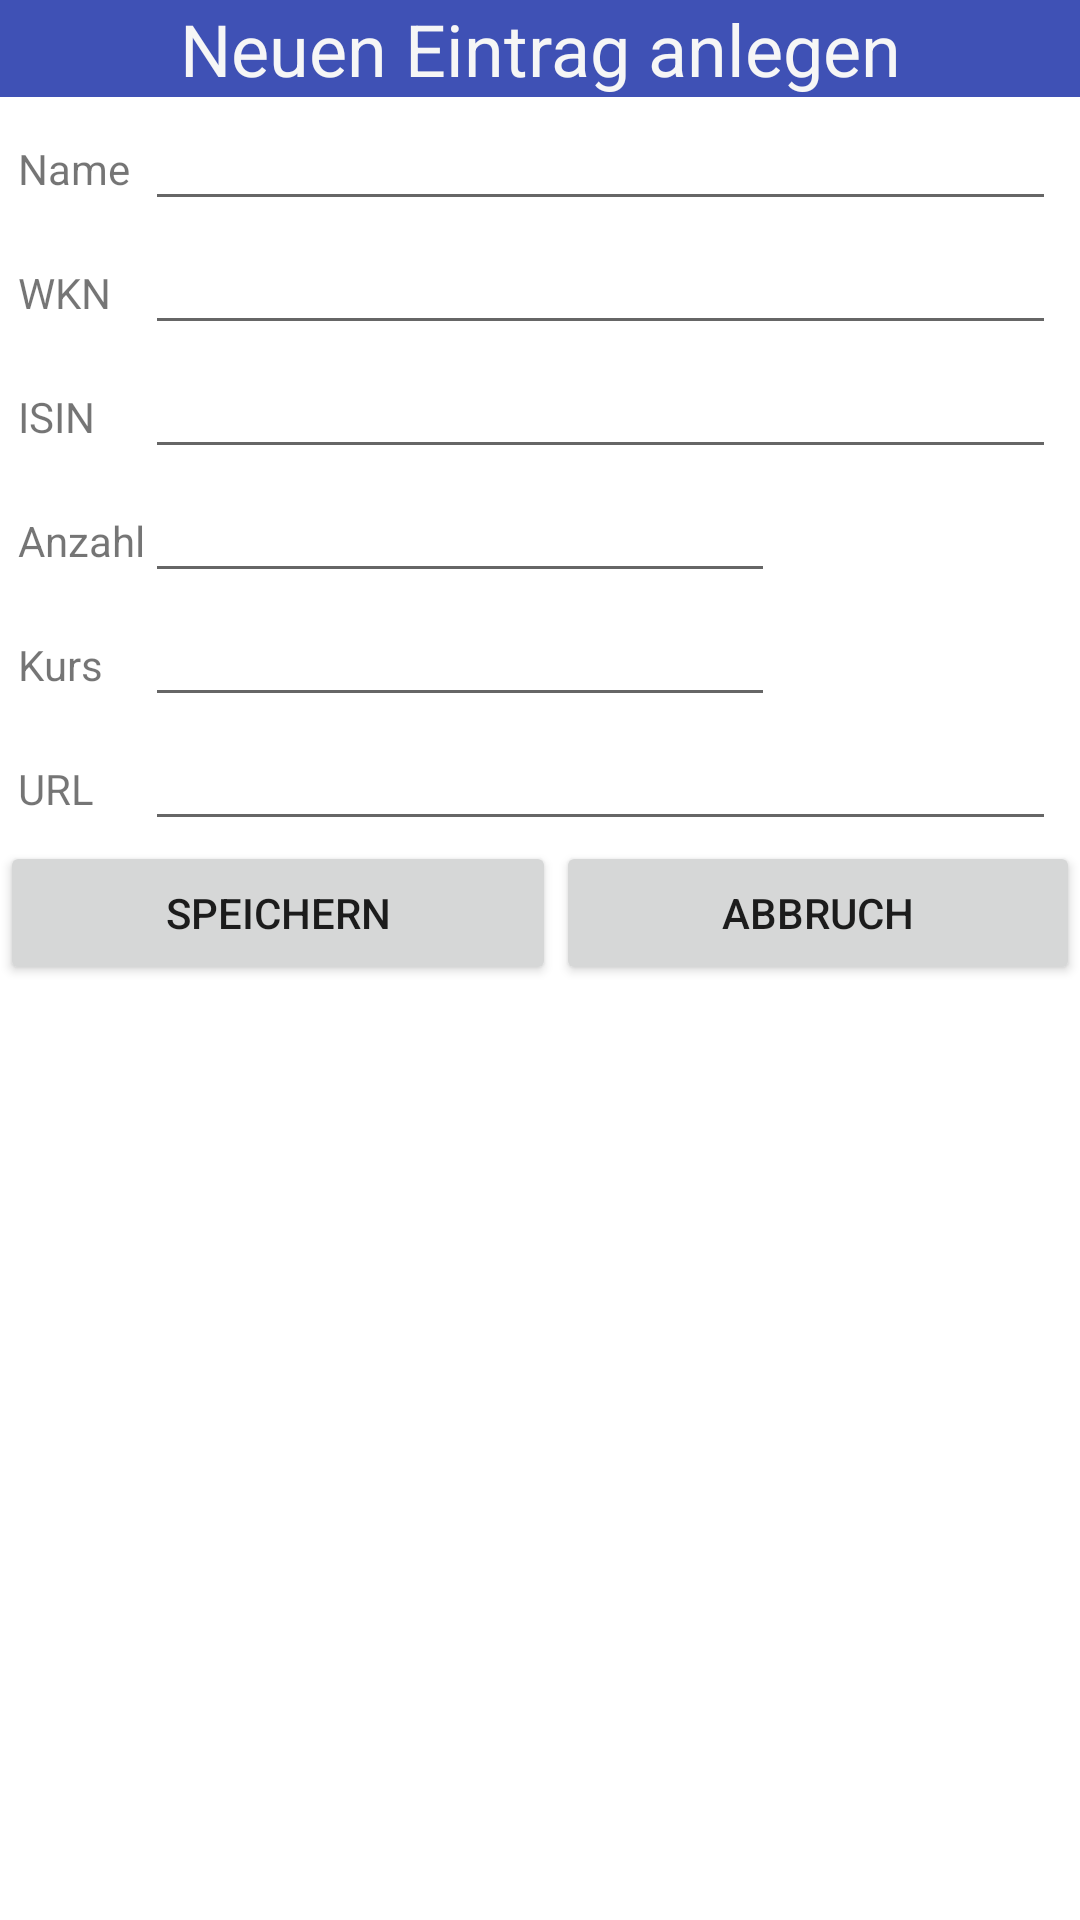

Reconstruct the res/layout file that produces this screen, plus the resources it refers to.
<!-- AndroidManifest.xml: application theme Theme.Depot -->
<!-- res/layout/activity_stock.xml -->
<?xml version="1.0" encoding="utf-8"?>
<LinearLayout xmlns:android="http://schemas.android.com/apk/res/android"
    xmlns:app="http://schemas.android.com/apk/res-auto"
    xmlns:tools="http://schemas.android.com/tools"
    android:layout_width="match_parent"
    android:layout_height="match_parent"
    android:orientation="vertical"
    tools:context=".StockActivity">

    <TextView
        android:id="@+id/labelHeader"
        android:layout_width="match_parent"
        android:layout_height="wrap_content"
        android:background="@color/std_blue"
        android:foregroundTint="#F2F2F2"
        android:text="@string/neuen_eintrag_anlegen"
        android:textAlignment="center"
        android:textColor="#F6F6F6"
        android:textSize="24sp" />

    <TableLayout
        android:layout_width="match_parent"
        android:layout_height="wrap_content">

        <TableRow
            android:layout_width="match_parent"
            android:layout_height="match_parent">

            <TextView
                android:id="@+id/labelName"
                android:layout_width="wrap_content"
                android:layout_height="wrap_content"
                android:layout_marginStart="6dp"
                android:text="@string/name" />

            <EditText
                android:id="@+id/editTextName"
                android:layout_width="match_parent"
                android:layout_height="wrap_content"
                android:layout_marginEnd="8dp"
                android:layout_weight="1"
                android:ems="10"
                android:inputType="textPersonName" />
        </TableRow>

        <TableRow
            android:layout_width="match_parent"
            android:layout_height="match_parent">

            <TextView
                android:id="@+id/labelWkn"
                android:layout_width="wrap_content"
                android:layout_height="wrap_content"
                android:layout_marginStart="6dp"
                android:text="@string/wkn" />

            <EditText
                android:id="@+id/editTextWkn"
                android:layout_width="match_parent"
                android:layout_height="wrap_content"
                android:layout_weight="1"
                android:ems="10"
                android:layout_marginEnd="8dp"
                android:inputType="text" />
        </TableRow>

        <TableRow
            android:layout_width="match_parent"
            android:layout_height="match_parent">

            <TextView
                android:id="@+id/labelIsin"
                android:layout_width="wrap_content"
                android:layout_height="wrap_content"
                android:layout_marginStart="6dp"
                android:text="@string/isin" />

            <EditText
                android:id="@+id/editTextIsin"
                android:layout_width="match_parent"
                android:layout_height="wrap_content"
                android:layout_weight="1"
                android:ems="10"
                android:layout_marginEnd="8dp"
                android:inputType="text" />

        </TableRow>

        <TableRow
            android:layout_width="match_parent"
            android:layout_height="match_parent">

            <TextView
                android:id="@+id/labelNumber"
                android:layout_width="wrap_content"
                android:layout_height="wrap_content"
                android:layout_marginStart="6dp"
                android:text="@string/anzahl" />

            <EditText
                android:id="@+id/editTextAmount"
                android:layout_width="wrap_content"
                android:layout_height="wrap_content"
                android:ems="10"
                android:layout_marginEnd="8dp"
                android:inputType="number" />
        </TableRow>

        <TableRow
            android:layout_width="match_parent"
            android:layout_height="match_parent">

            <TextView
                android:id="@+id/labelRate"
                android:layout_width="wrap_content"
                android:layout_height="wrap_content"
                android:layout_marginStart="6dp"
                android:text="@string/kurs" />

            <EditText
                android:id="@+id/editTextRate"
                android:layout_width="wrap_content"
                android:layout_height="wrap_content"
                android:ems="10"
                android:layout_marginEnd="8dp"
                android:inputType="number"/>
        </TableRow>

        <TableRow
            android:layout_width="match_parent"
            android:layout_height="match_parent">

            <TextView
                android:id="@+id/labelUrl"
                android:layout_width="wrap_content"
                android:layout_height="wrap_content"
                android:layout_marginStart="6dp"
                android:text="@string/url" />

            <EditText
                android:id="@+id/editTextUrl"
                android:layout_width="match_parent"
                android:layout_height="wrap_content"
                android:layout_weight="1"
                android:ems="10"
                android:layout_marginEnd="8dp"
                android:inputType="textUri" />
        </TableRow>
    </TableLayout>

    <LinearLayout
        android:layout_width="match_parent"
        android:layout_height="wrap_content"
        android:orientation="horizontal">

        <Button
            android:id="@+id/buttonSave"
            android:layout_width="wrap_content"
            android:layout_height="wrap_content"
            android:layout_weight="1"
            android:insetLeft="8dp"
            android:insetRight="8dp"
            android:text="@string/speichern"
            tools:ignore="ButtonStyle" />

        <Button
            android:id="@+id/buttonCancel"
            android:layout_width="wrap_content"
            android:layout_height="wrap_content"
            android:layout_weight="1"
            android:insetLeft="8dp"
            android:insetRight="8dp"
            android:text="@string/abbruch"
            tools:ignore="ButtonStyle" />
    </LinearLayout>

</LinearLayout>
<!-- resources referenced by this layout -->
<resources>
  <color name="std_blue">#FF3F51B5</color>
  <string name="abbruch">Abbruch</string>
  <string name="anzahl">Anzahl</string>
  <string name="isin">ISIN</string>
  <string name="kurs">Kurs</string>
  <string name="name">Name</string>
  <string name="neuen_eintrag_anlegen">Neuen Eintrag anlegen</string>
  <string name="speichern">Speichern</string>
  <string name="url">URL</string>
  <string name="wkn">WKN</string>
  <style name="Theme.Depot" parent="Theme.MaterialComponents.DayNight.DarkActionBar">
          
          <item name="colorPrimary">@color/purple_500</item>
          <item name="colorPrimaryVariant">@color/purple_700</item>
          <item name="colorOnPrimary">@color/white</item>
          
          <item name="colorSecondary">@color/teal_200</item>
          <item name="colorSecondaryVariant">@color/teal_700</item>
          <item name="colorOnSecondary">@color/black</item>
          
          <item name="android:statusBarColor" tools:targetApi="l">?attr/colorPrimaryVariant</item>
          
      </style>
  <color name="purple_500">#FF6200EE</color>
  <color name="purple_700">#FF3700B3</color>
  <color name="white">#FFFFFFFF</color>
  <color name="teal_200">#FF03DAC5</color>
  <color name="teal_700">#FF018786</color>
  <color name="black">#FF000000</color>
</resources>
